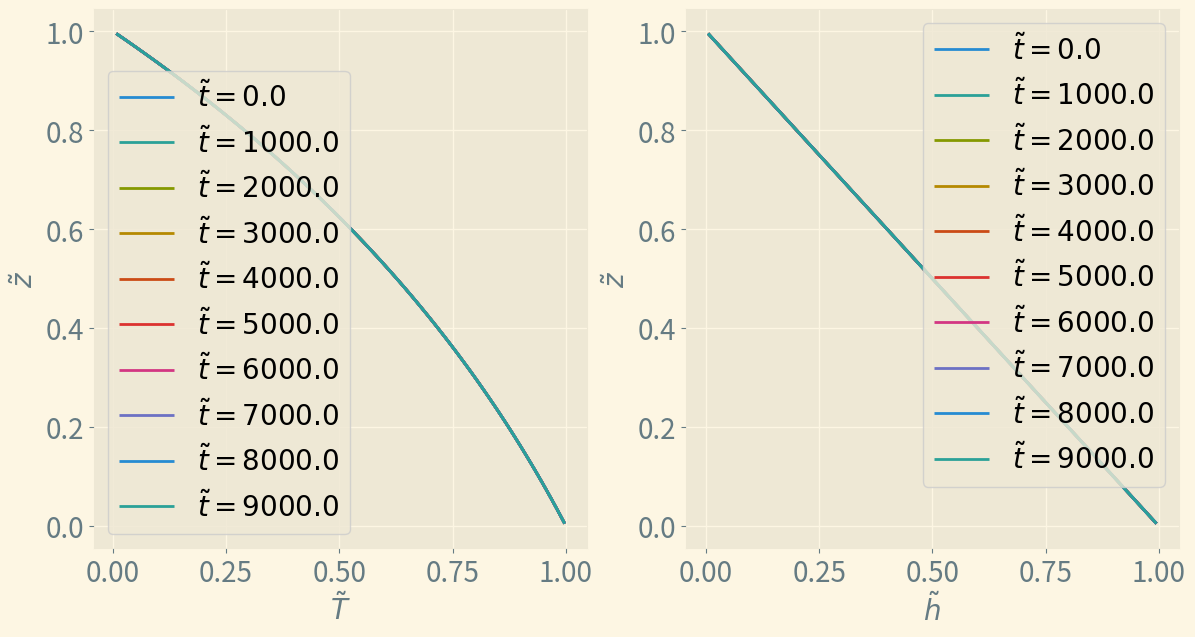
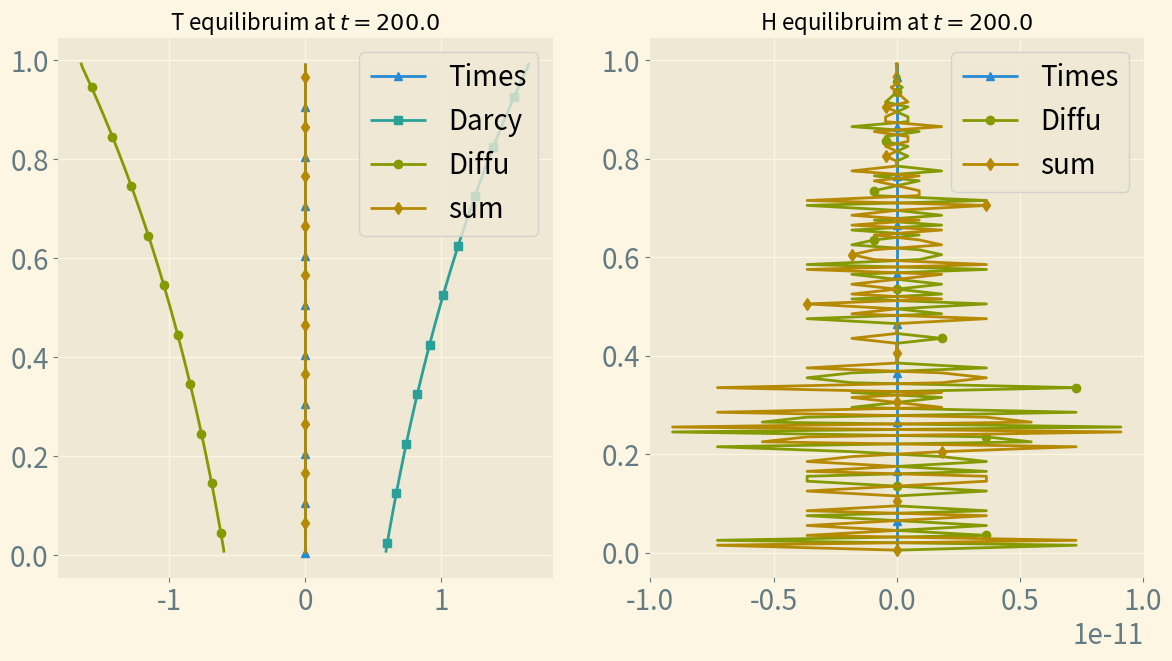
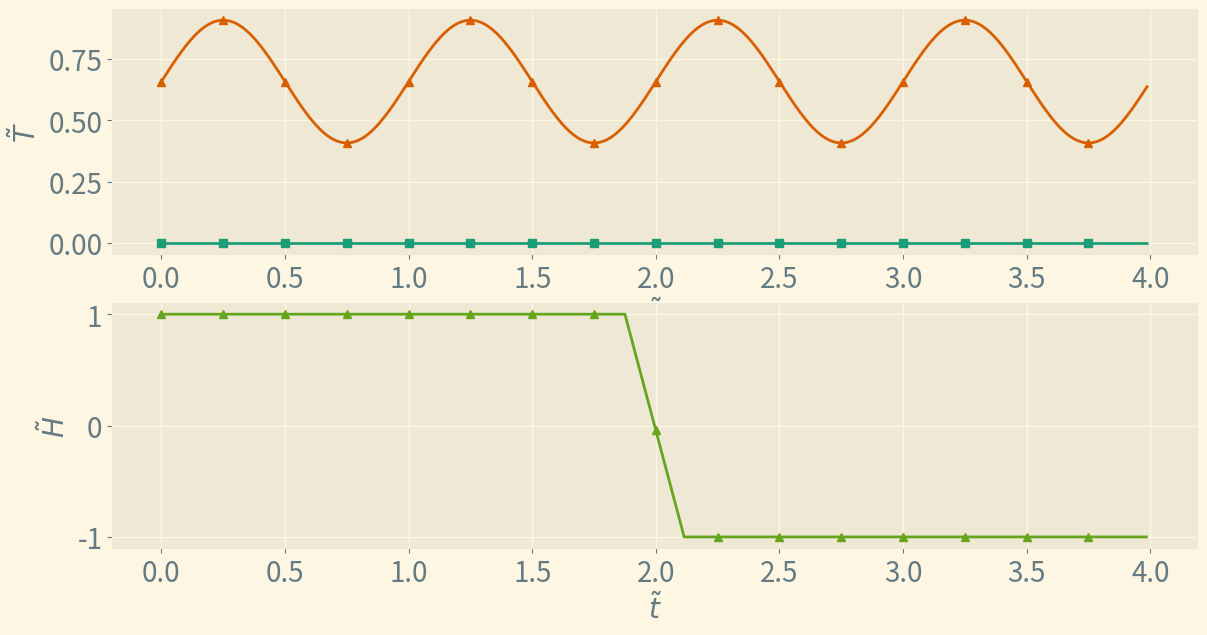
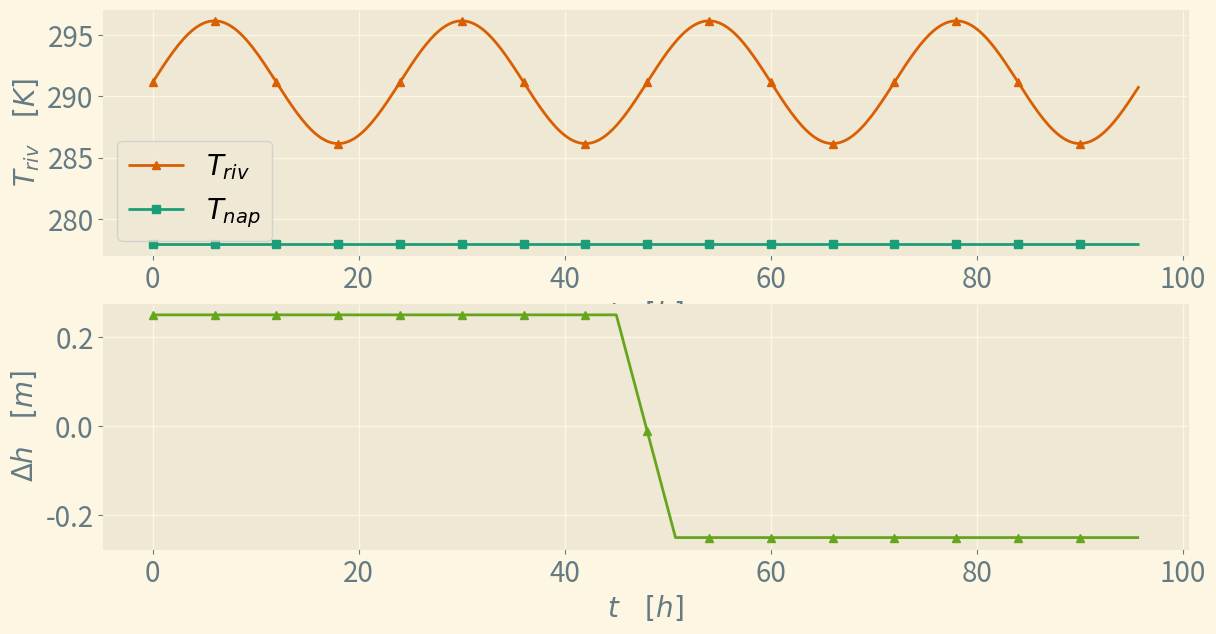
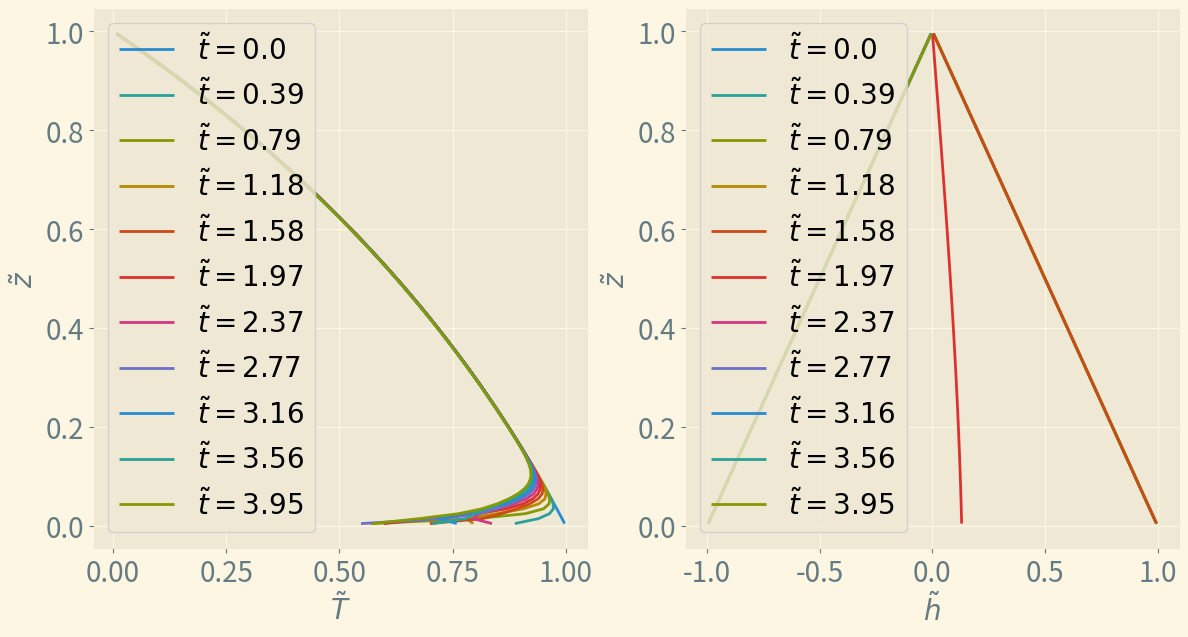
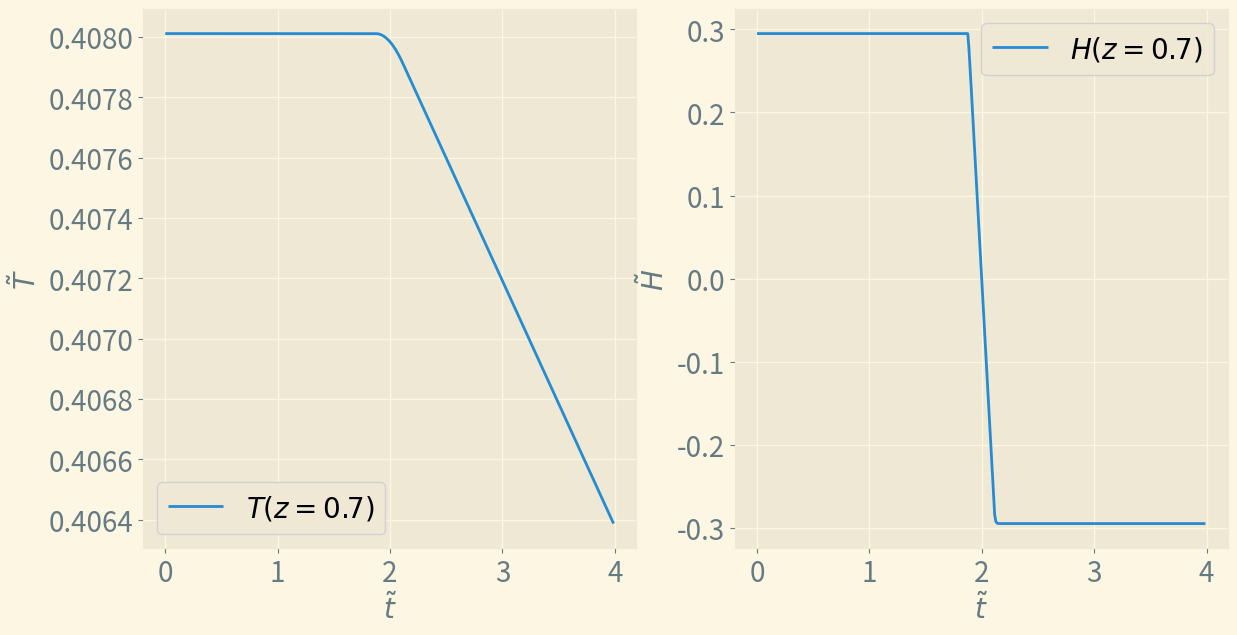
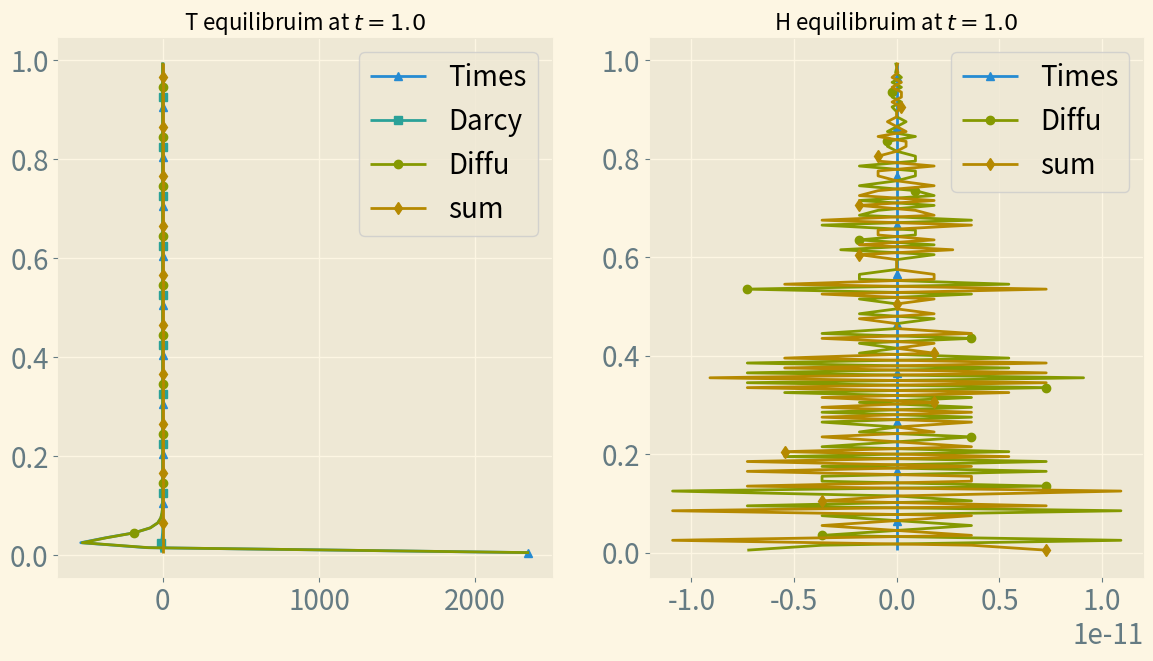
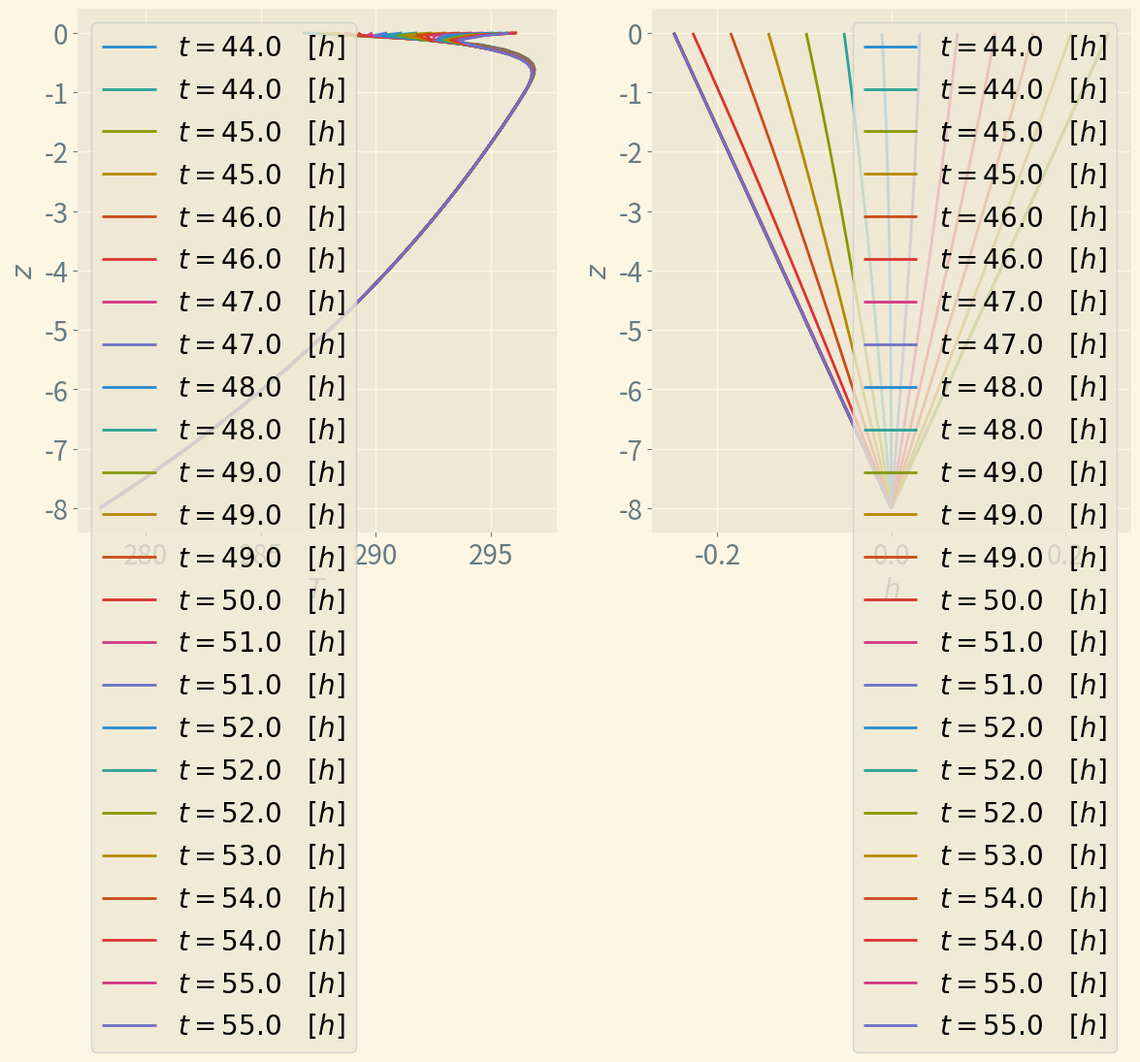

Source code (Python) for these figures, in order:
import numpy as np
from numpy import linalg as npln
import matplotlib
from matplotlib import pyplot as plt

plt.rcParams.update({'font.size': 20})
plt.style.use('Solarize_Light2')

taille_police = 20
fav_mark = ["^", "s", "o", "d"]
couleurs = ['#1b9e77', '#d95f02', '#7570b3', '#e7298a', '#66a61e', '#e6ab02', '#a6761d', '#666666']

### Définition des fonctions pour obtenir les matrices de dérivation et les conditions limites

def M_Dzz_h(N , H_nap_ad = 0, H_riv_ad = 1):
    """
    Paramètre :
        - N résoluation spatiale
    Résultat : 
        - Matrice de dérivation seconde de h, de taille N*N
        - Matrice de condition limites de la dérivée seconde de h, de taille N
    """
    M = np.zeros((N,N))
    M = np.eye(N,k=1) - 2*np.eye(N,k=0) + np.eye(N,k=-1)
    M[0,0] = -4
    M[0,1] = 4/3
    M[N-1,N-2] = 4/3
    M[N-1,N-1] = -4
    M = M*N**2
    
    CL = np.zeros(N)
    CL[0]   = - H_riv_ad * 8/3 * N**2      #Condition limite dans la rivière
    CL[N-1] = - H_nap_ad * 8/3 * N**2      #Condition limite dans l'aquifère

    return M, CL

def M_Dz_h(N , H_nap_ad = 0, H_riv_ad = 1):
    """
    Paramètre :
        - N résoluation spatiale
    Résultat : 
        - Matrice de dérivation première de h, de taille N*N
        - Matrice de condition limites de la dérivée première de h, de taille N
    """
    M = np.zeros((N,N))
    M = (np.eye(N,k=1) - np.eye(N,k=-1))/2
    M[0,1] = 2/3
    M[N-1,N-2] = -2/3
    M = M*N
    
    CL = np.zeros(N)
    CL[0]   = + H_riv_ad * 2/3 * N     #Condition limite dans la rivière
    CL[N-1] = - H_nap_ad * 2/3 * N     #Condition limite dans l'aquifère

    return M, CL


def M_Dz_T(N , T_nap_ad = 0, T_riv_ad = 1):
    """
    Paramètre :
        - N résoluation spatiale
    Résultat : 
        - Matrice de dérivation première de T, de taille N*N
        - Matrice de condition limites de la dérivée première de T, de taille N
    """
    M = np.zeros((N,N))
    M = (np.eye(N,k=1) - np.eye(N,k=-1))/2
    M[0,1] = 2/3
    M[N-1,N-2] = -2/3
    M = M*N
    
    CL = np.zeros(N)
    CL[0]   = + T_riv_ad * 2/3 * N     #Condition limite dans la rivière
    CL[N-1] = - T_nap_ad * 2/3 * N     #Condition limite dans l'aquifère

    return M, CL

def M_Dzz_T(N , T_nap_ad = 0, T_riv_ad = 1):
    """
    Paramètre :
        - N résoluation spatiale
    Résultat : 
        - Matrice de dérivation seconde de T, de taille N*N
        - Matrice de condition limites de la dérivée seconde de h, de taille N
    """
    M = np.zeros((N,N))
    M = np.eye(N,k=1) - 2*np.eye(N,k=0) + np.eye(N,k=-1)
    M[0,0] = -4
    M[0,1] = 4/3
    M[N-1,N-2] = 4/3
    M[N-1,N-1] = -4
    M = M*N**2
    
    CL = np.zeros(N)
    CL[0]   = - T_riv_ad * 8/3 * N**2      #Condition limite dans la rivière
    CL[N-1] = - T_nap_ad * 8/3 * N**2      #Condition limite dans l'aquifère

    return M, CL

### Définition des fonctions pour calculer les paramètres alpha, beta et gamma

### Cas   dépendant de la température

def C_nd_adim(T, z):
    """
    Paramètre :
        - T : Température adimensionnée 
    Résultat : 
        - Coefficients pour la résolution matricielle, dépendant de la température
    """
    T_dim = T*(T_riv - T_nap) + T_nap
    rho_m = rho_r*(1-n) + Rho_w(T_dim)*n
    c_m   = c_r  *(1-n) + C_w(T_dim)  *n
    
    alpha = Rho_w(T_dim) * C_w(T_dim) * k * g * Dh * 1./Mu(T_dim) / lambda_m
    beta  = rho_m * c_m * (h_adm**2) / (P*lambda_m)
    gamma = (h_adm**2 * Ss * Mu(T_dim) ) * 1./Rho_w(T_dim) / (k * g * P)
    
    return alpha, beta, gamma

### Cas indépendant de la température

def C_nd_adim_cst(T, z):
    """Paramètre :
        - T : Température adimensionnée 
    Résultat : 
        - Coefficients pour la résolution matricielle, indépendant de la température
    """

    T_dim = 283 + 0*T
    rho_m = rho_r*(1-n) + Rho_w(T_dim)*n
    c_m   = c_r  *(1-n) + C_w  (T_dim)*n
    
    alpha = Rho_w(T_dim) * C_w(T_dim) * k * g * Dh * 1./Mu(T_dim) / lambda_m
    beta  = rho_m        * c_m        * (h_adm**2)     / (P*lambda_m)
    gamma = (h_adm**2 * Ss * Mu(T_dim) ) * 1./Rho_w(T_dim) / (k * g * P)
    
    return alpha, beta, gamma



### Fonction des propriétés thermodynamiques

def Mu(T):
    """"
    Paramètres : T : Température ou Tableau de températures
    Résultat : mu : Viscosité à la température T supposée indépendante de T
    """
    mu = 1e-3 + T*0
    return mu

def Rho_w(T):
    """"
    Paramètres : T : Température ou Tableau de températures
    Résultat : rho_w : Masse volumique à la température T supposée indépendante de T
    """
    rho_w = 1e3 + T*0
    return rho_w

def C_w(T):
    """"
    Paramètres : T : Température ou Tableau de températures
    Résultat : rho_w : Masse volumique à la température T supposée indépendante de T
    """
    C_w =  4.21780753e3 + T*0
    return C_w


### Paramètres
## Physiques

T_riv = 273 + 25
T_nap = 273 +  5
h_riv = 25e-2
h_nap = 0
z_nap = 8

g         = 9.81
Dh        = h_riv - h_nap
lambda_m  = 1
rho_r     = 1e3
c_r       = 4e3
n         = 0.3
k         = 1e-10 ## entre -11 et -15
h_adm     = 8
P         = 60*60*24
s         = n
Ss        = s/z_nap

## Numériques

Nz        = 100
Nt        = 4*24*4
Ntconv    = 200
dtau_conv = 50
dtau      = 15*60 / P

print(C_nd_adim(1/2,1))

def init(Nz, if_test = False):

    Z = np.linspace(1/(2*Nz),1-1/(2*Nz),Nz) # Profondeur adimensionnée
    
    ### Matrices de dérivation
    Dz_h , CL_Dz_h  = M_Dz_h (Nz)
    Dzz_h, CL_Dzz_h = M_Dzz_h(Nz)
    Dz_T , CL_Dz_T  = M_Dz_T (Nz)
    Dzz_T, CL_Dzz_T = M_Dzz_T(Nz)

    ## Condition initiales
    h_init = np.matmul(npln.inv(Dzz_h),CL_Dzz_h)  # Profil linéaire pour h (solution stationnaire)

    alpha, beta, gamma = C_nd_adim_cst(0, Z)          # Calcul d'un profil initial avec des paramètres indépendants de la température
    A_init = np.zeros(Nz) + alpha
    B_init = np.zeros(Nz) + beta
    C_init = np.zeros(Nz) + gamma

    Dzh     = np.matmul(Dz_h, h_init) - CL_Dz_h
    Dzh_tab = np.matmul(np.ones((Nz,1)), np.reshape(Dzh,(1,Nz)))

    if if_test:
        M_T  = Dzz_T
        CL_T = CL_Dzz_T
    else:
        M_T  = alpha * Dzh_tab * Dz_T    + Dzz_T
        CL_T = alpha * Dzh     * CL_Dz_T + CL_Dzz_T

    T_init = np.matmul(npln.inv(M_T),CL_T)        # Solution stationnaire pour T, avec des coefficients indépendant de T
    
    return T_init, h_init, A_init, B_init, C_init

def iter_H(dt, N, gamma, H_prec, H_nap_ad = 0, H_riv_ad = 1):

    # Calcul de h^{kt}

    gamma_tab = np.matmul(np.reshape(gamma,(N,1)), np.ones((1,N)))
    Dzz_h, CL_Dzz_h = M_Dzz_h(N, H_nap_ad = H_nap_ad, H_riv_ad = H_riv_ad)

    M_eq_H     = np.eye(N) - dt * 1./gamma_tab * Dzz_h
    M_eq_H_inv = npln.inv(M_eq_H)
    CL_eq_H    = dt * 1./gamma * CL_Dzz_h
    
    H_suiv = np.matmul(M_eq_H_inv, (H_prec - CL_eq_H) )

    return H_suiv

def iter_T(dt, N, alpha, beta, H_suiv, T_prec, T_riv_ad = 0, T_nap_ad = 1, H_nap_ad = 0, H_riv_ad = 1):

    # Calcul de T^{kt}

    alpha_tab = np.matmul(np.reshape(alpha,(N,1)), np.ones((1,N)))
    beta_tab  = np.matmul(np.reshape(beta ,(N,1)), np.ones((1,N)))

    Dz_h , CL_Dz_h  = M_Dz_h (N, H_nap_ad = H_nap_ad, H_riv_ad = H_riv_ad)
    Dz_T , CL_Dz_T  = M_Dz_T (N, T_nap_ad = T_nap_ad, T_riv_ad = T_riv_ad)
    Dzz_T, CL_Dzz_T = M_Dzz_T(N, T_nap_ad = T_nap_ad, T_riv_ad = T_riv_ad)

    Dzh       = np.matmul(Dz_h, H_suiv) - CL_Dz_h
    Dzh_tab   = np.matmul(np.reshape(Dzh  ,(N,1)), np.ones((1,N)))

    M_eq_T     = np.eye(N) - dt * alpha_tab * 1./beta_tab * Dzh_tab * Dz_T - dt * 1./beta_tab * Dzz_T
    M_eq_T_inv = npln.inv(M_eq_T)
    CL_eq_T    = dt * alpha * 1./beta * Dzh * CL_Dz_T + dt * 1./beta * CL_Dzz_T

    T_suiv = np.matmul(M_eq_T_inv, (T_prec - CL_eq_T) )

    return T_suiv

def iter_H_T(dt, N, H, T, A, B, C, kt, T_riv_ad = 0, T_nap_ad = 1, H_nap_ad = 0, H_riv_ad = 1, if_cst = False):

    Z = np.linspace(1/(2*N),1-1/(2*N),N)

    # Calcul des paramètres adimensionnés
    if if_cst:
        alpha, beta, gamma = C_nd_adim_cst(T[kt-1], Z)
    else:
        alpha, beta, gamma = C_nd_adim    (T[kt-1], Z)

    # Calcul du H suivant
    H[kt] = iter_H(dt, N, gamma,       H[kt-1],          H_nap_ad = H_nap_ad, H_riv_ad = H_riv_ad)

    # Calcul de T suivant
    T[kt] = iter_T(dt, N, alpha, beta, H[kt]  , T[kt-1], T_riv_ad = T_riv_ad, T_nap_ad = T_nap_ad, H_nap_ad = H_nap_ad, H_riv_ad = H_riv_ad)
    A[kt,:] = alpha
    B[kt,:] = beta
    C[kt,:] = gamma
    
    return None

def boucle_temps(dt, N_prf, N_tps, T_init, H_init, A_init, B_init, C_init, T_nap_ad = 0, T_riv_ad = 1, H_nap_ad = 0, H_riv_ad = 1, if_cst = False):
    if np.shape(T_nap_ad) == ():
        T_nap_ad_temp = np.zeros(N_tps) + T_nap_ad
    else:
        T_nap_ad_temp = T_nap_ad

    if np.shape(T_riv_ad) == ():
        T_riv_ad_temp = np.zeros(N_tps) + T_riv_ad
    else:
        T_riv_ad_temp = T_riv_ad

    if np.shape(H_nap_ad) == ():
        H_nap_ad_temp = np.zeros(N_tps) + H_nap_ad
    else:
        H_nap_ad_temp = H_nap_ad

    if np.shape(H_riv_ad) == ():
        H_riv_ad_temp = np.zeros(N_tps) + H_riv_ad
    else:
        H_riv_ad_temp = H_riv_ad

    T = np.zeros((N_tps,N_prf)) # Temperature en fonction du temps et de l'espace
    H = np.zeros((N_tps,N_prf)) # Charge      en fonction du temps et de l'espace
    A = np.zeros((N_tps,N_prf))
    B = np.zeros((N_tps,N_prf))
    C = np.zeros((N_tps,N_prf))

    T[0,:] = T_init
    H[0,:] = H_init
    A[0,:] = A_init
    B[0,:] = B_init
    C[0,:] = C_init

    for kt in range(1, N_tps):
        iter_H_T(dt, N_prf, H, T, A, B, C, kt, T_nap_ad = T_nap_ad_temp[kt], T_riv_ad = T_riv_ad_temp[kt], H_nap_ad = H_nap_ad_temp[kt], H_riv_ad = H_riv_ad_temp[kt], if_cst = if_cst)
    
    return T, H, A, B, C

def compute_termes_eq(dt, t, T, H, A, B, C, T_nap_ad = 0, T_riv_ad = 1, H_nap_ad = 0, H_riv_ad = 1):
    
    (Nt, Nz) = np.shape(H)
    kt = int(t/dt)

    if kt > Nt:
        return "Error : t out of time limit"
    elif t < dt:
        return "Error : t < dt"
    else:
        if np.shape(T_nap_ad) == ():
            T_nap_ad_t = T_nap_ad
        else:
            T_nap_ad_t = T_nap_ad[kt]

        if np.shape(T_riv_ad) == ():
            T_riv_ad_t = T_riv_ad
        else:
            T_riv_ad_t = T_riv_ad[kt]

        if np.shape(H_nap_ad) == ():
            H_nap_ad_t = H_nap_ad
        else:
            H_nap_ad_t = H_nap_ad[kt]

        if np.shape(H_riv_ad) == ():
            H_riv_ad_t = H_riv_ad
        else:
            H_riv_ad_t = H_riv_ad[kt]
    
        Dz_h , CL_Dz_h  = M_Dz_h (Nz, H_nap_ad = H_nap_ad_t, H_riv_ad = H_riv_ad_t)
        Dzz_h, CL_Dzz_h = M_Dzz_h(Nz, H_nap_ad = H_nap_ad_t, H_riv_ad = H_riv_ad_t)
        Dz_T , CL_Dz_T  = M_Dz_T (Nz, T_nap_ad = T_nap_ad_t, T_riv_ad = T_riv_ad_t)
        Dzz_T, CL_Dzz_T = M_Dzz_T(Nz, T_nap_ad = T_nap_ad_t, T_riv_ad = T_riv_ad_t)

        Times_side = B[kt,:] * (T[kt,:] -  T[kt-1,:])/dt
        Darcy_side = A[kt,:] * (np.matmul(Dz_h, H[kt,:]) - CL_Dz_h) * (np.matmul(Dz_T , T[kt,:]) - CL_Dz_T )
        Diffu_side =                                                  (np.matmul(Dzz_T, T[kt,:]) - CL_Dzz_T)
        Times_side_H = C[kt,:] * (H[kt,:] - H[kt-1,:])/dt
        Diffu_side_H = (np.matmul(Dzz_h, H[kt,:]) - CL_Dzz_h)

    return Times_side, Darcy_side, Diffu_side, Times_side_H, Diffu_side_H

def afficher_CI(T_init, h_init, taille_police = 20):

    Nz = len(T_init)
    Z = np.linspace(1/(2*Nz),1-1/(2*Nz),Nz) # Profondeur adimensionnée

    ### Matrices de dérivation
    Dz_h , CL_Dz_h  = M_Dz_h (Nz)
    Dzz_h, CL_Dzz_h = M_Dzz_h(Nz)
    Dz_T , CL_Dz_T  = M_Dz_T (Nz)
    Dzz_T, CL_Dzz_T = M_Dzz_T(Nz)

    plt.figure(figsize =(14,7))
    plt.subplot(1,2,2)
    # plt.plot(h_init_aff, Z_aff)
    plt.plot(h_init, Z)
    plt.xlabel(r"$\tilde{h}$", fontsize = taille_police)
    plt.ylabel(r"$\tilde{z}$", fontsize = taille_police)
    plt.subplot(1,2,1)
    # plt.plot(T_init_aff, Z_aff)
    plt.plot(T_init, Z)
    plt.xlabel(r"$\tilde{T}$", fontsize = taille_police)
    plt.ylabel(r"$\tilde{z}$", fontsize = taille_police)
    plt.show()

    plt.figure(figsize =(14,7))
    plt.subplot(1,2,2)
    plt.plot(np.matmul(Dz_h, h_init) - CL_Dz_h, Z)
    plt.xlabel(r"$\partial_{\tilde{z}} \tilde{h}$", fontsize = taille_police)
    plt.ylabel(r"$\tilde{z}$"                     , fontsize = taille_police)
    plt.subplot(1,2,1)
    plt.plot(np.matmul(Dz_T, T_init) - CL_Dz_T, Z)
    plt.xlabel(r"$\partial_{\tilde{z}} \tilde{T}$", fontsize = taille_police)
    plt.ylabel(r"$\tilde{z}$"                     , fontsize = taille_police)
    plt.show()

    plt.figure(figsize =(14,7))
    plt.subplot(1,2,2)
    plt.plot(np.matmul(Dzz_h, h_init) - CL_Dzz_h, Z)
    plt.xlabel(r"$\partial_{\tilde{z}}^2 \tilde{h}$", fontsize = taille_police)
    plt.ylabel(r"$\tilde{z}$"                       , fontsize = taille_police)
    plt.subplot(1,2,1)
    plt.plot(np.matmul(Dzz_T, T_init) - CL_Dzz_T, Z)
    plt.xlabel(r"$\partial_{\tilde{z}}^2 \tilde{T}$", fontsize = taille_police)
    plt.ylabel(r"$\tilde{z}$"                       , fontsize = taille_police)
    plt.show()


def afficher_H_T(dt, T, H, N_c = 10, taille_police = 20, N_dec = 2):

    (Nt, Nz) = np.shape(H)
    N_aff = int(Nt/N_c)

    Kt_aff = np.arange(0, Nt, N_aff)        # Indices de temps affichés
    Z = np.linspace(1/(2*Nz),1-1/(2*Nz),Nz) # Profondeur adimensionnée
    temps = np.arange(Nt)*dt
    ## Parapluies

    plt.figure(figsize = (14,7), num = 11)
    for kt in Kt_aff:
        plt.subplot(1,2,1)
        plt.plot(T[kt,:], Z, label = r"$\tilde{t} = " + str(int(temps[kt]*10**N_dec)/10**N_dec) + "$")
        plt.subplot(1,2,2)
        plt.plot(H[kt,:], Z, label = r"$\tilde{t} = " + str(int(temps[kt]*10**N_dec)/10**N_dec) + "$")
    plt.subplot(1,2,1)
    plt.legend()
    plt.ylabel(r"$\tilde{z}$" , fontsize = taille_police)
    plt.xlabel(r"$\tilde{T}$" , fontsize = taille_police)
    plt.subplot(1,2,2)
    plt.ylabel(r"$\tilde{z}$" , fontsize = taille_police)
    plt.xlabel(r"$\tilde{h}$" , fontsize = taille_police)
    plt.legend()
    plt.show()

    return None

def afficher_ABC(dt, A, B, C, N_c = 10, taille_police = 20, N_dec = 2):

    (Nt, Nz) = np.shape(A)
    N_aff = int(Nt/N_c)

    Kt_aff = np.arange(0, Nt, N_aff)        # Indices de temps affichés
    Z = np.linspace(1/(2*Nz),1-1/(2*Nz),Nz) # Profondeur adimensionnée
    temps = np.arange(Nt)*dt

    plt.figure(figsize = (21,7), num = 12)
    for kt in Kt_aff:
        plt.subplot(1,3,1)
        plt.plot(A[kt,:], Z, label = r"$\tilde{t} = " + str(int(temps[kt]*10**N_dec)/10**N_dec) + "$")
        plt.subplot(1,3,2)
        plt.plot(B[kt,:], Z, label = r"$\tilde{t} = " + str(int(temps[kt]*10**N_dec)/10**N_dec) + "$")
        plt.subplot(1,3,3)
        plt.plot(C[kt,:], Z, label = r"$\tilde{t} = " + str(int(temps[kt]*10**N_dec)/10**N_dec) + "$")
    plt.subplot(1,3,1)
    plt.legend()
    plt.ylabel(r"$\tilde{z}$" , fontsize = taille_police)
    plt.xlabel(r"$A$"         , fontsize = taille_police)
    plt.subplot(1,3,2)
    plt.ylabel(r"$\tilde{z}$" , fontsize = taille_police)
    plt.xlabel(r"$B$"         , fontsize = taille_police)
    plt.legend()
    plt.subplot(1,3,3)
    plt.ylabel(r"$\tilde{z}$" , fontsize = taille_police)
    plt.xlabel(r"$C$"         , fontsize = taille_police)
    plt.legend()
    plt.show()
        
    return None

def afficher_difference(dt, T1, T2, H1, H2, label1 = "1", label2 = "2", nfig = 12, if_percent = True):

    (Nt, Nz) = np.shape(T1)
    temps = np.arange(Nt)*dt

    dT_max = np.max (np.abs(T1 - T2), axis = 1)
    dT_mean= np.mean(np.abs(T1 - T2), axis = 1)
    dH_max = np.max (np.abs(H1 - H2), axis = 1)
    dH_mean= np.mean(np.abs(H1 - H2), axis = 1)
    if if_percent:
        dT_max = dT_max *100
        dT_mean= dT_mean*100
        dH_max = dH_max *100
        dH_mean= dH_mean*100

    plt.figure(figsize = (14,7), num = nfig)

    plt.subplot(1,2,1)
    plt.plot(temps, dT_mean, label = r"$\langle |T_{ " + label1 + "}- T_{" + label2 + r"}| \rangle $")
    plt.plot(temps, dT_max , label = r"$\max(   |T_{ " + label1 + "}- T_{" + label2 + r"}|)$")
    plt.xlabel(r"$\tilde{t}$" , fontsize = taille_police)
    plt.legend()
    if if_percent:
        plt.ylabel(r"$dT \quad \%$", fontsize = taille_police)
    else:
        plt.yscale('log')
        plt.ylabel(r"$dT$"         , fontsize = taille_police)

    plt.subplot(1,2,2)
    plt.plot(temps, dH_mean, label = r"$\langle |H_{ " + label1 + "}- H_{" + label2 + r"}| \rangle $")
    plt.plot(temps, dH_max , label = r"$\max(   |H_{ " + label1 + "}- H_{" + label2 + r"}|)$")
    plt.xlabel(r"$\tilde{t}$" , fontsize = taille_police)
    plt.legend()
    if if_percent:
        plt.ylabel(r"$dH \quad \%$", fontsize = taille_police)
    else:
        plt.yscale('log')
        plt.ylabel(r"$dH$"         , fontsize = taille_police)
    plt.show()

    return None

def afficher_convergence(dt, T, H, A, B, C, nfig = 13):

    (Nt, Nz) = np.shape(T)
    temps = np.arange(Nt-1)*dt

    ### Calcul de la vitesse de convergence

    dA = np.mean(np.abs(np.diff(A, axis = 0)), axis = 1)
    dB = np.mean(np.abs(np.diff(B, axis = 0)), axis = 1)
    dC = np.mean(np.abs(np.diff(C, axis = 0)), axis = 1)
    dH = np.mean(np.abs(np.diff(H, axis = 0)), axis = 1)
    dT = np.mean(np.abs(np.diff(T, axis = 0)), axis = 1)

    plt.figure(figsize = (7,7), num = nfig)
    plt.plot(temps, dA/dt, label = r"$A$")
    plt.plot(temps, dB/dt, label = r"$B$")
    plt.plot(temps, dC/dt, label = r"$C$")
    plt.plot(temps, dT/dt, label = r"$T$")
    plt.plot(temps, dH/dt, label = r"$H$")
    plt.ylabel(r"$\langle |\, d[\, \, ] \, / \, dt \, | \rangle $" , fontsize = taille_police)
    plt.xlabel(r"$\tilde{t}$"                                      , fontsize = taille_police)
    plt.yscale('log')
    plt.legend()
    plt.show()

    return None

def afficher_evolution_temp(dt, z, T, H, nfig = 9, N_dec = 2, if_add_curve = False, linestyle = "-"):

    (Nt, Nz) = np.shape(T)
    temps = np.arange(Nt)*dt

    kz = int(z*Nz)

    T_z = T[:,kz]
    H_z = H[:,kz]

    plt.figure(figsize = (14,7), num = nfig)
    plt.subplot(1,2,1)
    plt.plot(temps, T_z, linestyle = linestyle, label = r"$T(z =" + str(int(z*10**N_dec)/10**N_dec) + ")$")
    plt.ylabel(r"$\tilde{T}$" , fontsize = taille_police)
    plt.xlabel(r"$\tilde{t}$" , fontsize = taille_police)
    plt.legend()

    plt.subplot(1,2,2)
    plt.plot(temps, H_z, linestyle = linestyle, label = r"$H(z =" + str(int(z*10**N_dec)/10**N_dec) + ")$")
    plt.ylabel(r"$\tilde{H}$" , fontsize = taille_police)
    plt.xlabel(r"$\tilde{t}$" , fontsize = taille_police)
    plt.legend()
    
    if if_add_curve:
        pass
    else:
        plt.show()
    return None

def affichage_termes_eq(t, Times_side, Darcy_side, Diffu_side, Times_side_H, Diffu_side_H, N_dec = 1):

    Nz = len(Times_side)
    Z = np.linspace(1/(2*Nz),1-1/(2*Nz),Nz) # Profondeur adimensionnée

    plt.figure(figsize = (14,7))
    plt.subplot(1,2,1)
    plt.title(r"T equilibruim at $ t = " + str(int(t*10**N_dec)/10**N_dec) + r"$")

    plt.plot(Times_side, Z, marker = fav_mark[0], markevery = (0,10),  label = "Times")
    plt.plot(Darcy_side, Z, marker = fav_mark[1], markevery = (2,10),  label = "Darcy")
    plt.plot(Diffu_side, Z, marker = fav_mark[2], markevery = (4,10),  label = "Diffu")
    plt.plot(Times_side - Darcy_side - Diffu_side, Z, marker = fav_mark[3], markevery = (6,10),  label = "sum")
    plt.legend()

    plt.subplot(1,2,2)
    plt.title(r"H equilibruim at $ t = " + str(int(t*10**N_dec)/10**N_dec) + r"$")

    plt.plot(Times_side_H, Z, marker = fav_mark[0], markevery = (6,10),  label = "Times")
    plt.plot(0,0)
    plt.plot(Diffu_side_H, Z, marker = fav_mark[2], markevery = (3,10),  label = "Diffu")
    plt.plot(Times_side_H - Diffu_side_H, Z, marker = fav_mark[3], markevery = (0,10),  label = "sum")
    plt.plot()
    plt.legend()

    return None

### Solution stationnaire dépendante de la température

T_init, H_init, A_init, B_init, C_init = init(Nz, if_test = False)
T     , H     , A     , B     , C      = boucle_temps(dtau_conv, Nz, Ntconv, T_init, H_init, A_init, B_init, C_init)

afficher_H_T(dtau_conv, T, H)


### Affichage de l'équilibrage des termes
t_aff = 200
Times_side, Darcy_side, Diffu_side, Times_side_H, Diffu_side_H = compute_termes_eq(dtau_conv, t_aff, T, H, A, B, C)
affichage_termes_eq(t_aff, Times_side, Darcy_side, Diffu_side, Times_side_H, Diffu_side_H)

### Conditions aux limites dépendantes du temps

H_riv_max =  25e-2
H_riv_min = -25e-2

Temps = np.arange(Nt)*dtau
Temps_dim = Temps*P
T_riv_dim_t = 273.15 + 18 + 5*np.sin(2*np.pi*Temps) # + 6*np.sin(2*np.pi*Temps/365)
H_riv_dim_t = np.zeros(Nt)
H_riv_dim_t[0            : 2*24*4 - 3*4] = H_riv_max
H_riv_dim_t[2*24*4 - 3*4 : 2*24*4 + 3*4] = np.linspace(H_riv_max, H_riv_min, 6*4)
H_riv_dim_t[2*24*4 + 3*4 :       4*24*4] = H_riv_min

T_riv_ad_t = (T_riv_dim_t - T_nap)/(T_riv - T_nap)
H_riv_ad_t = (H_riv_dim_t - h_nap)/(h_riv - h_nap)


plt.figure(figsize = (14,7))
plt.subplot(2,1,1)
plt.plot(Temps, T_riv_ad_t  , color = couleurs[1], marker = fav_mark[0], markevery = 24, label = r"$T_{riv}$")
plt.plot(Temps, T_riv_ad_t*0, color = couleurs[0], marker = fav_mark[1], markevery = 24, label = r"$T_{nap}$")
plt.xlabel(r"$ \tilde{t} $", fontsize = 20)
plt.ylabel(r"$ \tilde{T} $", fontsize = 20)

plt.subplot(2,1,2)
plt.plot(Temps, H_riv_ad_t, color = couleurs[4], marker = fav_mark[0], markevery = 24)
plt.xlabel(r"$ \tilde{t} $", fontsize = 20)
plt.ylabel(r"$ \tilde{H} $", fontsize = 20)
plt.show()

plt.figure(figsize = (14,7))
plt.subplot(2,1,1)
plt.plot(Temps_dim/3600,   T_riv_dim_t        , color = couleurs[1], marker = fav_mark[0], markevery = 24, label = r"$T_{riv}$")
plt.plot(Temps_dim/3600, 0*T_riv_dim_t + T_nap, color = couleurs[0], marker = fav_mark[1], markevery = 24, label = r"$T_{nap}$")
plt.legend()
plt.xlabel(r"$ t \quad [h] $"      , fontsize = 20)
plt.ylabel(r"$ T_{riv} \quad [K] $", fontsize = 20)

plt.subplot(2,1,2)
plt.plot(Temps_dim/3600, H_riv_dim_t, color = couleurs[4], marker = fav_mark[0], markevery = 24)
plt.xlabel(r"$ t \quad [h] $"       , fontsize = 20)
plt.ylabel(r"$ \Delta h \quad [m] $", fontsize = 20)

# plt.savefig("cas_test.png", format = "png")
plt.show()

### Solution avec conditions aux limites dépendantes du temps
### Définition des conditions initiales
T_init_cor = T[Ntconv - 1]
H_init_cor = H[Ntconv - 1]
A_init_cor = A[Ntconv - 1]
B_init_cor = B[Ntconv - 1]
C_init_cor = C[Ntconv - 1]

T_cor_temp , H_cor_temp , A_cor_temp , B_cor_temp , C_cor_temp  = boucle_temps(dtau, Nz, Nt, T_init_cor , H_init_cor , A_init_cor , B_init_cor , C_init_cor , T_riv_ad= T_riv_ad_t, H_riv_ad= H_riv_ad_t)


afficher_H_T(dtau, T_cor_temp , H_cor_temp )


### Affichage pour un z donné
z_aff_1 = 0.7
afficher_evolution_temp(dtau, z_aff_1, T_cor_temp , H_cor_temp , if_add_curve=True)

### affichage de l'équilibrage des termes
t_aff = 1
Times_side, Darcy_side, Diffu_side, Times_side_H, Diffu_side_H = compute_termes_eq(dtau, t_aff, T_cor_temp , H_cor_temp , A_cor_temp , B_cor_temp , C_cor_temp  , T_riv_ad= T_riv_ad_t)
affichage_termes_eq(t_aff, Times_side, Darcy_side, Diffu_side, Times_side_H, Diffu_side_H)

def redimensionnement(dt, T, H, h_dim, h_nap, h_riv, T_riv, T_nap, P, T_nap_ad = 0, T_riv_ad = 1, H_nap_ad = 0, H_riv_ad = 1):
    
    (Nt, Nz) = np.shape(H)
    Z = np.linspace(1/(2*Nz),1-1/(2*Nz),Nz) # Profondeur adimensionnée
    temps = np.arange(Nt)*dt*(P/(60**2))

    if np.shape(T_nap_ad) == ():
        T_nap_ad_temp = np.zeros(Nt) + T_nap_ad
    else:
        T_nap_ad_temp = T_nap_ad

    if np.shape(T_riv_ad) == ():
        T_riv_ad_temp = np.zeros(Nt) + T_riv_ad
    else:
        T_riv_ad_temp = T_riv_ad

    if np.shape(H_nap_ad) == ():
        H_nap_ad_temp = np.zeros(Nt) + H_nap_ad
    else:
        H_nap_ad_temp = H_nap_ad

    if np.shape(H_riv_ad) == ():
        H_riv_ad_temp = np.zeros(Nt) + H_riv_ad
    else:
        H_riv_ad_temp = H_riv_ad

    ### Affichage conditions initiales

    Z_aff = np.zeros(Nz+2)
    Z_aff[1:Nz+1] = Z
    Z_aff[0]      = 0
    Z_aff[Nz+1]   = 1
    Z_aff = - Z_aff * h_dim

    H_aff = np.zeros((Nt, Nz+2))
    H_aff[:, 1:Nz+1] = H
    H_aff[:, 0]      = H_riv_ad_temp
    H_aff[:, Nz+1]   = H_nap_ad_temp
    H_aff = H_aff * (h_riv - h_nap) + h_nap

    T_aff = np.zeros((Nt, Nz+2))
    T_aff[:, 1:Nz+1] = T
    T_aff[:, 0]      = T_riv_ad_temp
    T_aff[:, Nz+1]   = T_nap_ad_temp
    T_aff = T_aff * (T_riv - T_nap) + T_nap

    return temps, Z_aff, H_aff, T_aff

def afficher_H_T_dim(temps, Z_aff, H_aff, T_aff, N_c = 10, taille_police = 20, N_dec = 2, times = []):

    dt = temps[1] - temps[0]
    (Nt, Nz) = np.shape(H)
    if len(times) == 0:
        N_aff = int(Nt/N_c)
        Kt_aff = np.arange(0, Nt, N_aff) # Indices de temps affichés
    else:
        Kt_aff = np.around(times/dt)      # Indices de temps affichés

    ## Parapluies

    plt.figure(figsize = (14,7), num = 111)
    for kt in Kt_aff:
        kt = int(kt)
        plt.subplot(1,2,1)
        plt.plot(T_aff[kt,:], Z_aff, label = r"$t = " + str(int(temps[kt]*10**N_dec)/10**N_dec) + "\quad [h]$")
        plt.subplot(1,2,2)
        plt.plot(H_aff[kt,:], Z_aff, label = r"$t = " + str(int(temps[kt]*10**N_dec)/10**N_dec) + "\quad [h]$")
    plt.subplot(1,2,1)
    plt.legend()
    plt.ylabel(r"$z$" , fontsize = taille_police)
    plt.xlabel(r"$T$" , fontsize = taille_police)
    plt.subplot(1,2,2)
    plt.ylabel(r"$z$" , fontsize = taille_police)
    plt.xlabel(r"$h$" , fontsize = taille_police)
    plt.legend()
    plt.show()

    return None


def afficher_difference_dim(temps, T1, T2, H1, H2, taille_police = 20, label1 = "1", label2 = "2", nfig = 112):

    dT_max = np.max (np.abs(T1 - T2), axis = 1)
    dT_mean= np.mean(np.abs(T1 - T2), axis = 1)
    dH_max = np.max (np.abs(H1 - H2), axis = 1)
    dH_mean= np.mean(np.abs(H1 - H2), axis = 1)

    plt.figure(figsize = (14,7), num = nfig)

    plt.subplot(1,2,1)
    plt.plot(temps, dT_mean, label = r"$\langle |T_{ " + label1 + "}- T_{" + label2 + r"}| \rangle $")
    plt.plot(temps, dT_max , label = r"$\max(   |T_{ " + label1 + "}- T_{" + label2 + r"}|)$")
    plt.xlabel(r"$t  \quad [h]$", fontsize = taille_police)
    plt.ylabel(r"$dT \quad [K]$", fontsize = taille_police)
    plt.legend()

    plt.subplot(1,2,2)
    plt.plot(temps, dH_mean, label = r"$\langle |H_{ " + label1 + "}- H_{" + label2 + r"}| \rangle $")
    plt.plot(temps, dH_max , label = r"$\max(   |H_{ " + label1 + "}- H_{" + label2 + r"}|)$")
    plt.xlabel(r"$t  \quad [h]$", fontsize = taille_police)
    plt.ylabel(r"$dH \quad [m]$", fontsize = taille_police)
    plt.legend()
    plt.show()

    return None

def afficher_deux_courbes_dim(dt, Z_aff, T1, T2, H1, H2, time = 0, taille_police = 20, label1 = "1", label2 = "2", nfig = 113):

    kt = int(time/dt)

    plt.figure(figsize = (14,7), num = nfig)

    plt.subplot(1,2,1)
    plt.plot(T1[kt,:], Z_aff, label = r"$T_{ " + label1 + r"}$")
    plt.plot(T2[kt,:], Z_aff, label = r"$T_{ " + label2 + r"}$")
    plt.ylabel(r"$z \quad [m]$", fontsize = taille_police)
    plt.xlabel(r"$T \quad [K]$", fontsize = taille_police)
    plt.legend()

    plt.subplot(1,2,2)
    plt.plot(H1[kt,:], Z_aff, label = r"$H_{ " + label1 + r"}$")
    plt.plot(H2[kt,:], Z_aff, label = r"$H_{ " + label2 + r"}$")
    plt.ylabel(r"$z \quad [m]$", fontsize = taille_police)
    plt.xlabel(r"$H \quad [m]$", fontsize = taille_police)
    plt.legend()
    plt.show()

    return None


### Affichage solution dimensionnelle

temps, Z_aff_cor, H_aff_cor, T_aff_cor = redimensionnement(dtau, T_cor_temp, H_cor_temp, h_adm, h_nap, h_riv, T_riv, T_nap, P, T_riv_ad=T_riv_ad_t, H_riv_ad = H_riv_ad_t)
afficher_H_T_dim(temps, Z_aff_cor, H_aff_cor, T_aff_cor, times = 44 + np.arange(24)/2, N_dec = 0)
